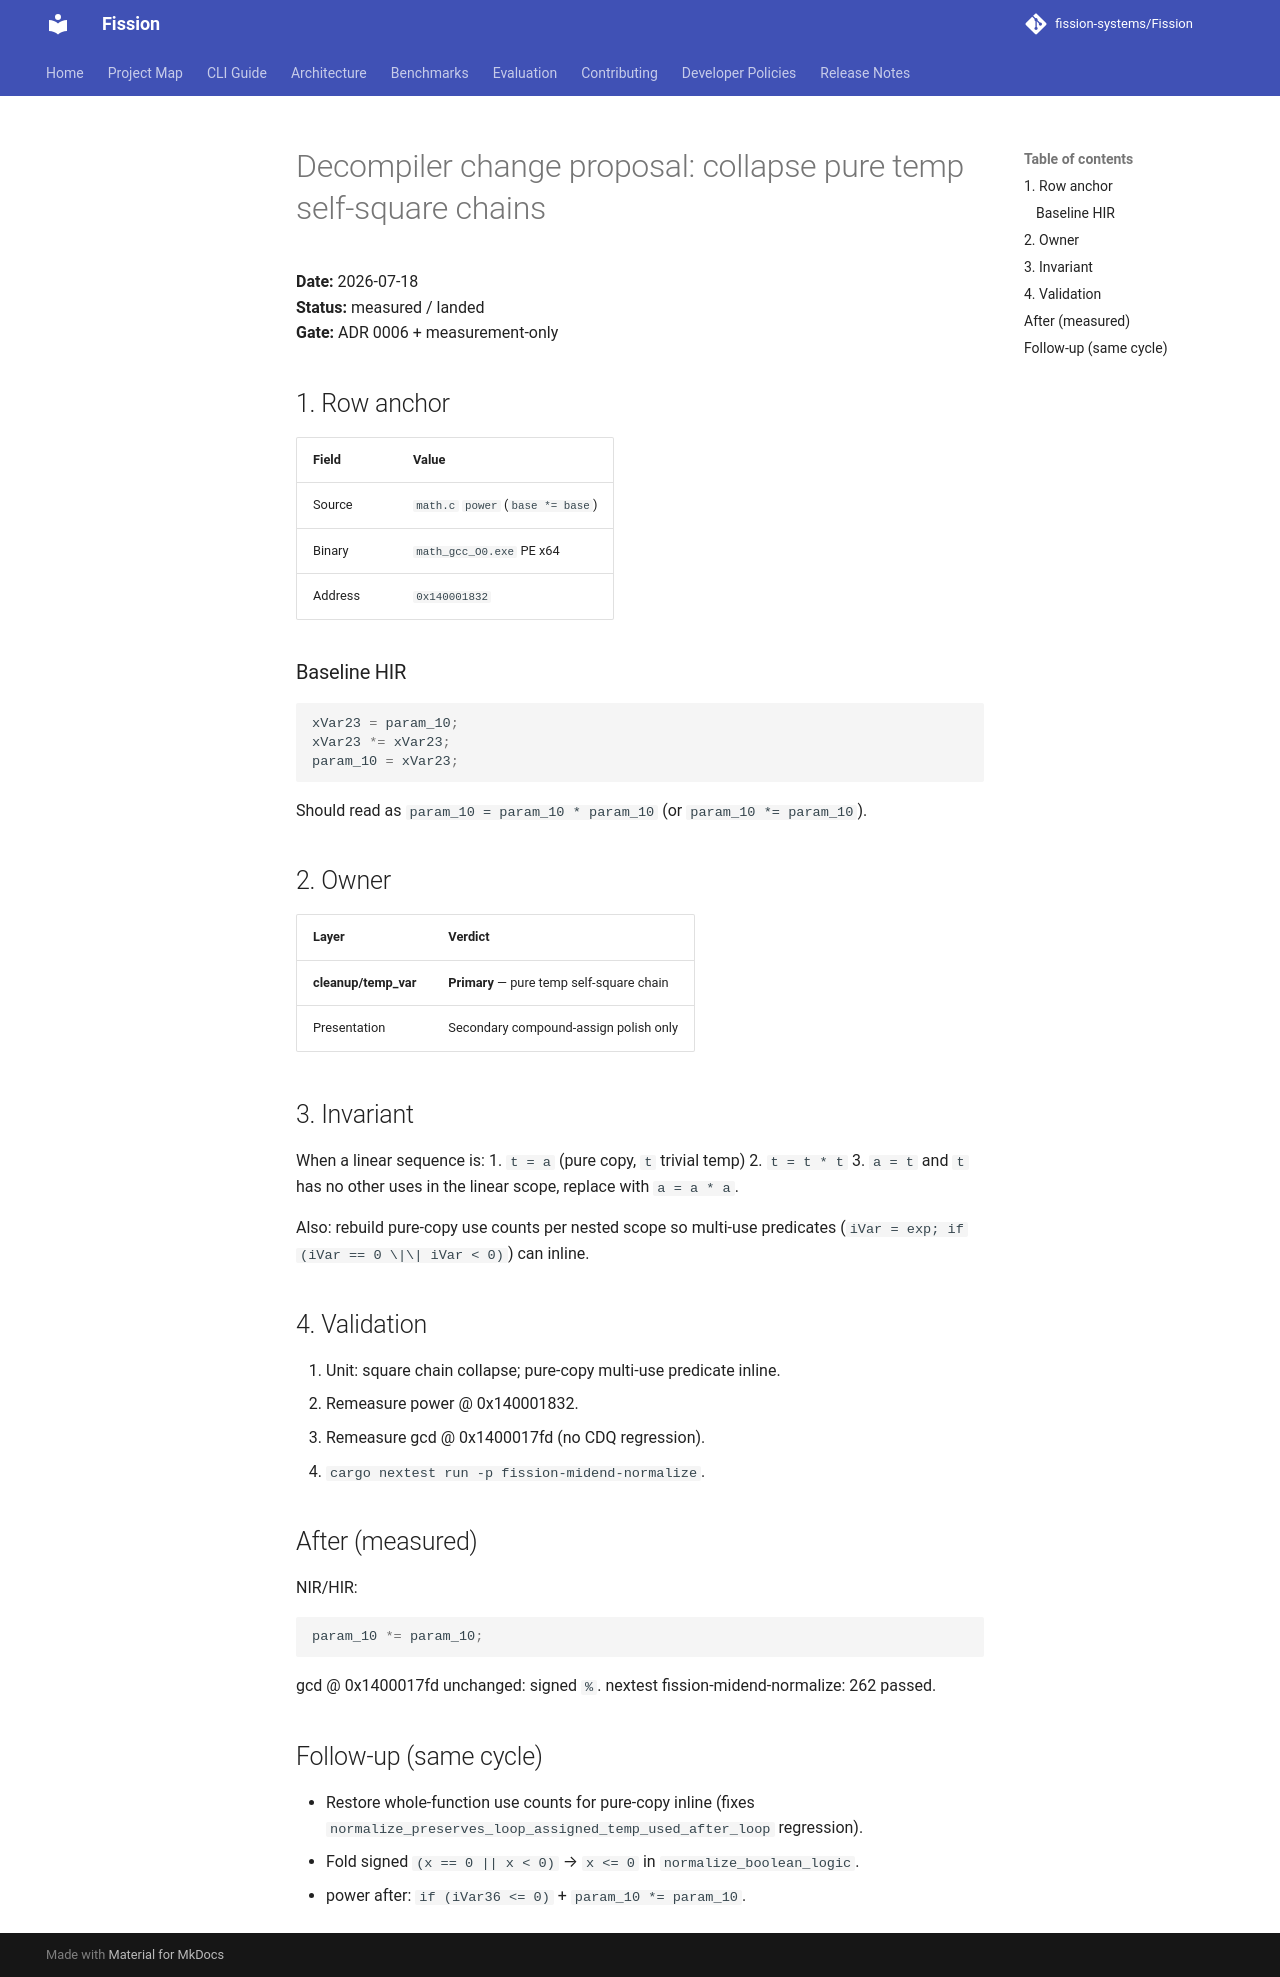

repository: fission-systems/Fission · page: proposals/2026-07-18-power-temp-self-square/index.html · generator: mkdocs

# Decompiler change proposal: collapse pure temp self-square chains

**Date:** 2026-07-18  
**Status:** measured / landed  
**Gate:** ADR 0006 + measurement-only

## 1. Row anchor

| Field | Value |
|-------|--------|
| Source | `math.c` `power` (`base *= base`) |
| Binary | `math_gcc_O0.exe` PE x64 |
| Address | `0x140001832` |

### Baseline HIR

```c
xVar23 = param_10;
xVar23 *= xVar23;
param_10 = xVar23;
```

Should read as `param_10 = param_10 * param_10` (or `param_10 *= param_10`).

## 2. Owner

| Layer | Verdict |
|-------|---------|
| **cleanup/temp_var** | **Primary** — pure temp self-square chain |
| Presentation | Secondary compound-assign polish only |

## 3. Invariant

When a linear sequence is:
1. `t = a` (pure copy, `t` trivial temp)
2. `t = t * t`
3. `a = t`
and `t` has no other uses in the linear scope, replace with `a = a * a`.

Also: rebuild pure-copy use counts per nested scope so multi-use predicates
(`iVar = exp; if (iVar == 0 \|\| iVar < 0)`) can inline.

## 4. Validation

1. Unit: square chain collapse; pure-copy multi-use predicate inline.
2. Remeasure power @ 0x140001832.
3. Remeasure gcd @ 0x1400017fd (no CDQ regression).
4. `cargo nextest run -p fission-midend-normalize`.


## After (measured)

NIR/HIR:
```c
param_10 *= param_10;
```
gcd @ 0x1400017fd unchanged: signed `%`.
nextest fission-midend-normalize: 262 passed.


## Follow-up (same cycle)

- Restore whole-function use counts for pure-copy inline (fixes
  `normalize_preserves_loop_assigned_temp_used_after_loop` regression).
- Fold signed `(x == 0 || x < 0)` → `x <= 0` in `normalize_boolean_logic`.
- power after: `if (iVar36 <= 0)` + `param_10 *= param_10`.
